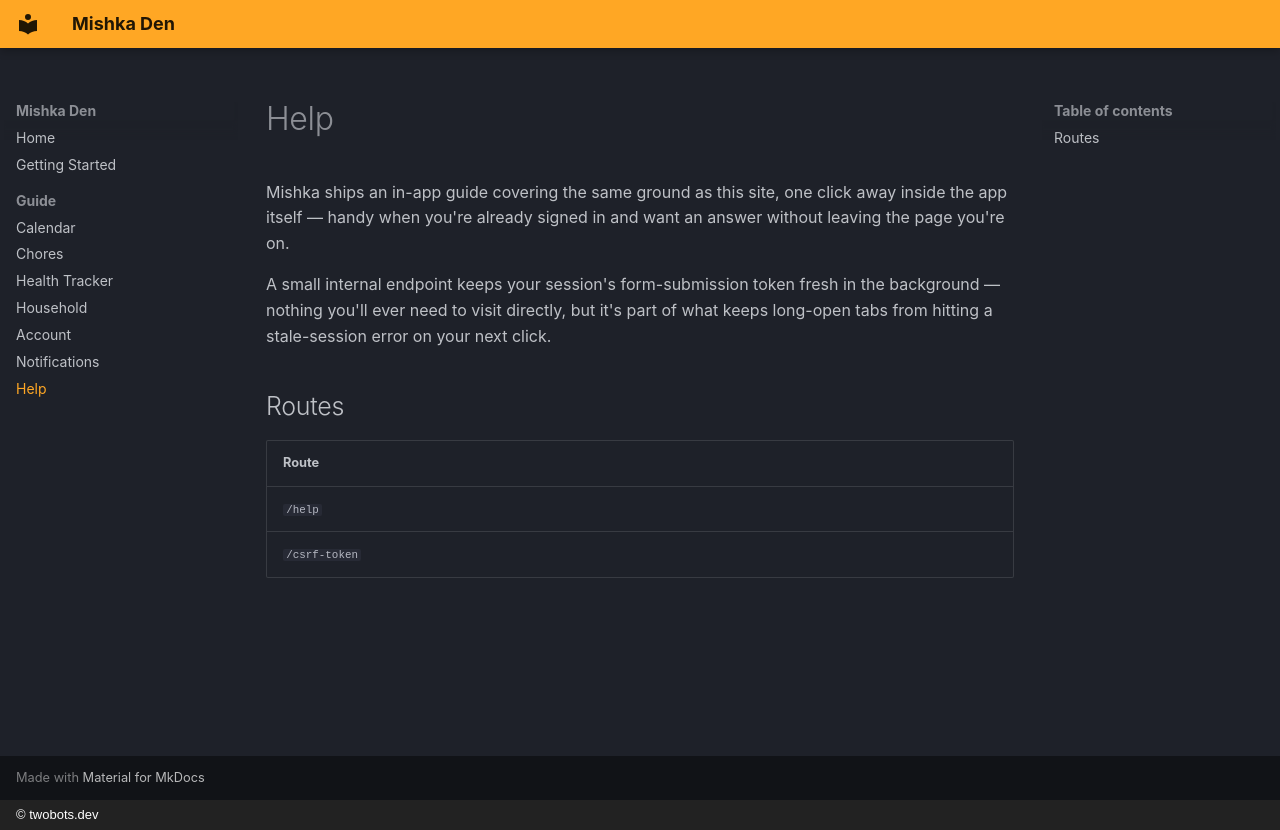

repository: bjornbasar/mishka · page: help/index.html · generator: mkdocs · copyright: © twobots.dev

# Help

Mishka ships an in-app guide covering the same ground as this site, one
click away inside the app itself — handy when you're already signed in
and want an answer without leaving the page you're on.

A small internal endpoint keeps your session's form-submission token
fresh in the background — nothing you'll ever need to visit directly, but
it's part of what keeps long-open tabs from hitting a stale-session error
on your next click.

## Routes

| Route |
|---|
| `/help` |
| `/csrf-token` |
